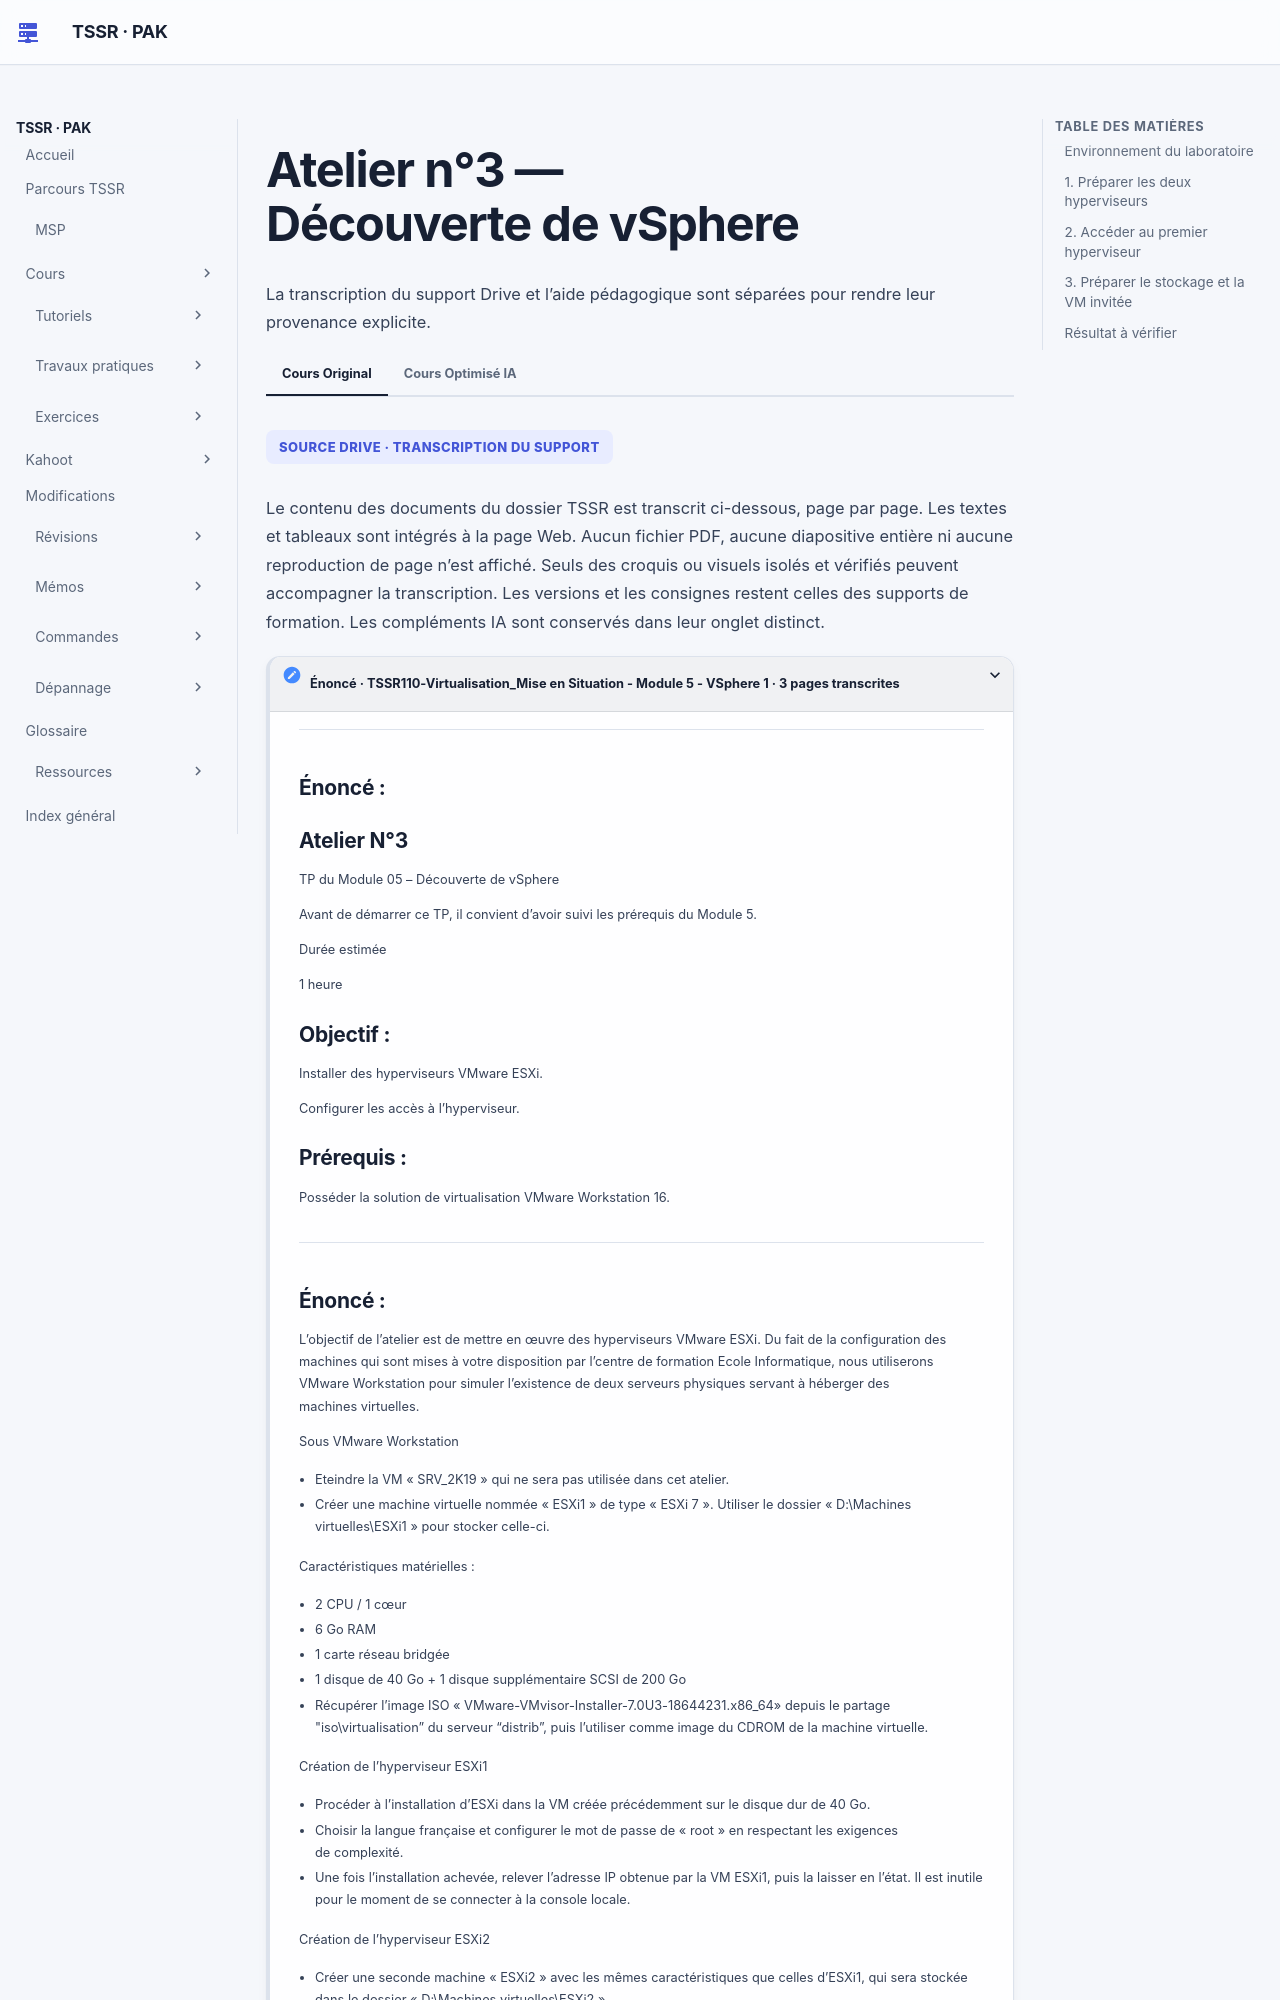

repository: sk34pk25/tssr-cours · page: tp/13-virtualisation-serveurs/module-05/tp-01/index.html · generator: mkdocs

# Atelier n°3 — Découverte de vSphere

Durée source : **une heure**. Objectifs : installer deux hyperviseurs VMware ESXi
et configurer leur accès. Prérequis : cours du module 5 et VMware Workstation 16.

## Environnement du laboratoire

Le scénario utilise Workstation pour simuler deux serveurs physiques capables
d’héberger des VM. Les ISO ESXi et Windows Server 2019 doivent être fournis dans le
cadre du laboratoire : ils ne sont pas joints aux PDF. L’énoncé mentionne ESXi
7.0 U3, build 18644231. Cette référence historique n’est pas une recommandation
de téléchargement ou de version actuelle.

Les noms ci-dessous sont des repères neutralisés. Adapter les emplacements au
laboratoire autorisé ; aucun chemin interne ou identifiant réel n’est reproduit.

## 1. Préparer les deux hyperviseurs

1. Éteindre la VM Windows Server préparée précédemment, inutilisée dans cet atelier.
2. Créer le premier hyperviseur de type ESXi 7 dans `<chemin-de-laboratoire>`.
3. Lui affecter deux CPU d’un cœur, **6 Go de RAM selon le texte**, une carte réseau
   bridgée, un disque de 40 Go et un disque supplémentaire SCSI de 200 Go.
4. Associer l’image ESXi `<iso-de-laboratoire>`.
5. Installer ESXi sur le disque de **40 Go** ; choisir la langue française et définir
   le secret du compte d’administration conformément aux exigences de complexité.
6. Relever l’adresse obtenue `<adresse-de-laboratoire>` puis laisser la console
   locale en l’état. L’énoncé ne demande pas encore de la configurer.
7. Créer le second hyperviseur avec les mêmes caractéristiques, dans son propre
   emplacement. Son nom, son stockage et son adresse seront distincts.

!!! warning "mémoire et disques"

    Les deux schémas indiquent 8 Go par hyperviseur, contre 6 Go dans le texte.
    Faire arbitrer cet écart avant l’exécution. L’installation initialise son
    disque cible : identifier le disque de 40 Go, distinct du disque de 200 Go.

## 2. Accéder au premier hyperviseur

Depuis l’hôte Windows, ouvrir sa console web dans un navigateur avec l’adresse
relevée et les identifiants définis lors de l’installation. Le schéma de la source
mentionne HTTP ; la solution montre un avertissement de certificat. Cette
observation historique ne vaut pas consigne de contournement : faire vérifier
l’identité de l’hôte et le contexte du certificat dans le laboratoire.
